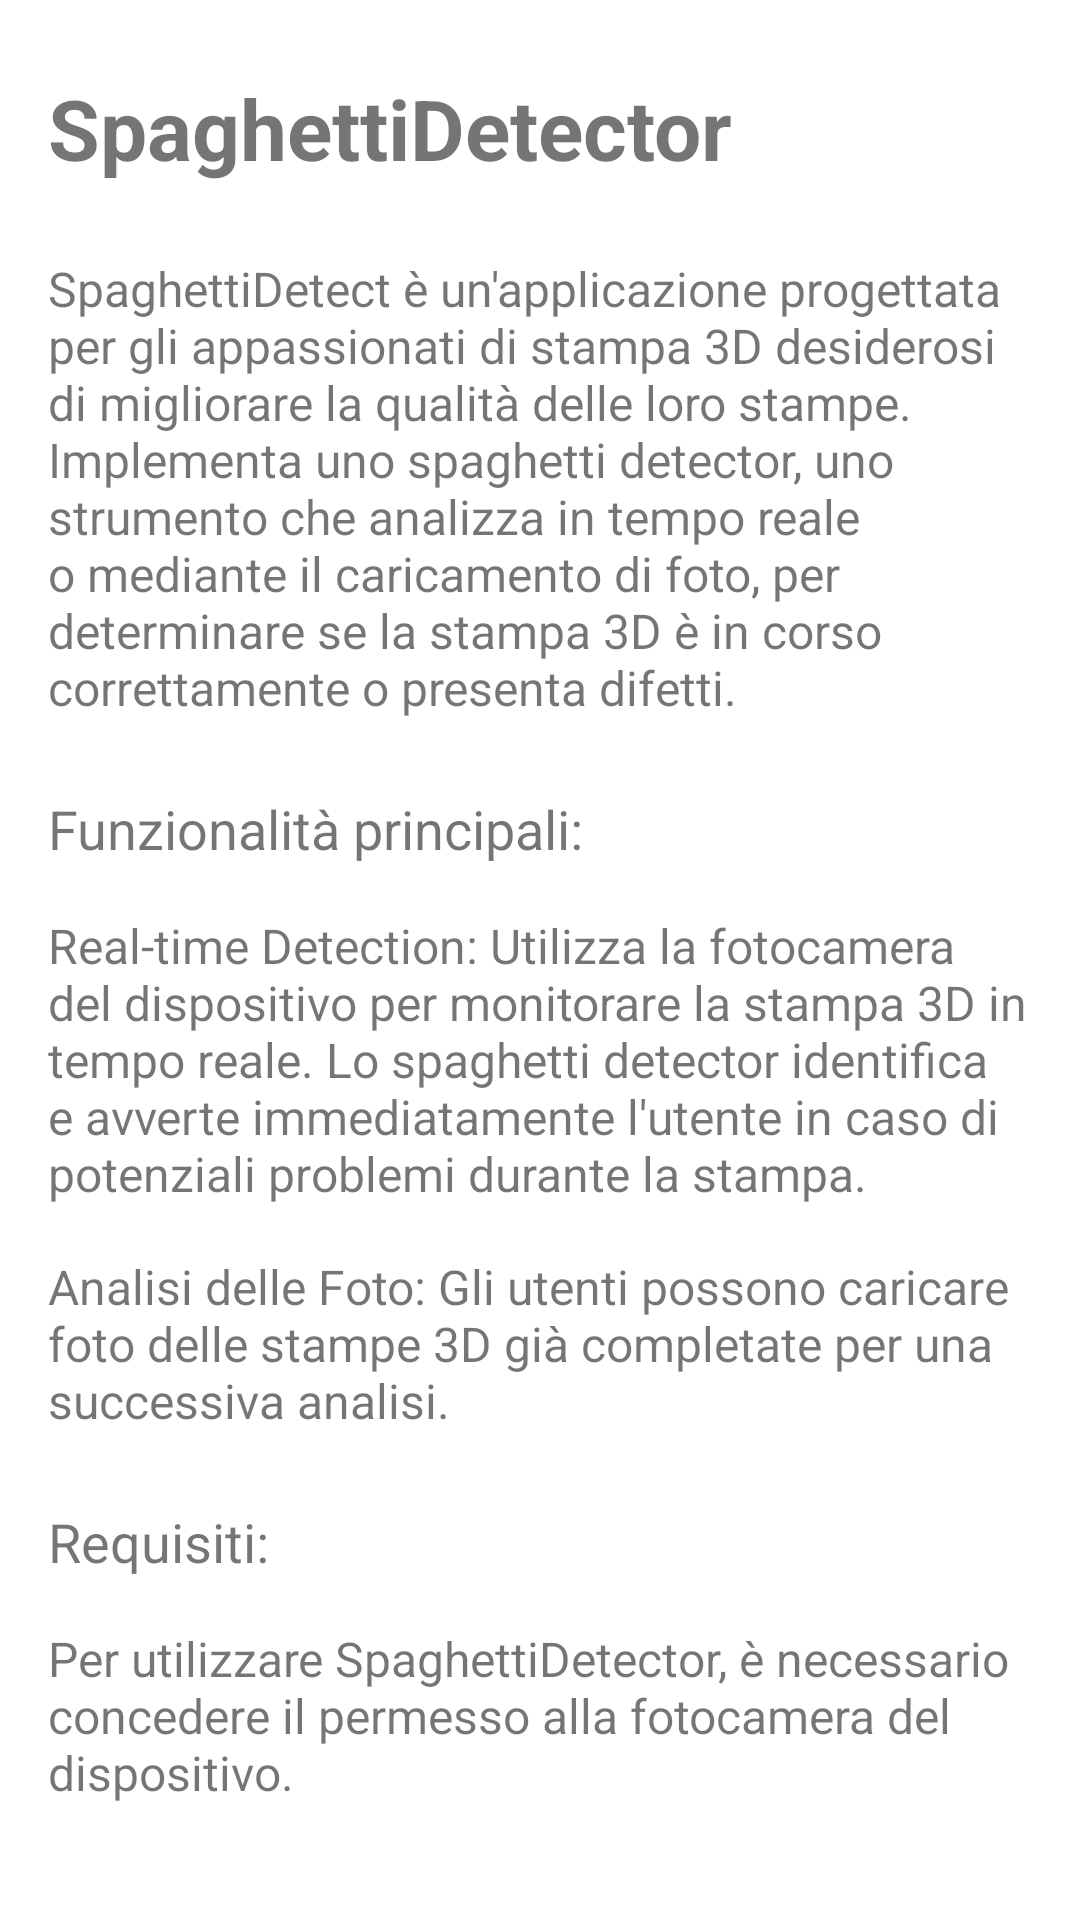

Here is an Android app screen rendered from its layout file. Give the layout XML and the strings, colors and styles it references.
<!-- AndroidManifest.xml: application theme Theme.SpaghettiDetector -->
<!-- res/layout/fragment_home.xml -->
<?xml version="1.0" encoding="utf-8"?>
<androidx.constraintlayout.widget.ConstraintLayout
    xmlns:android="http://schemas.android.com/apk/res/android"
    xmlns:app="http://schemas.android.com/apk/res-auto"
    xmlns:tools="http://schemas.android.com/tools"
    android:layout_width="match_parent"
    android:layout_height="match_parent"
    tools:context=".ui.home.HomeFragment">

    <ScrollView
        android:layout_width="match_parent"
        android:layout_height="match_parent">

        <LinearLayout
            android:layout_width="match_parent"
            android:layout_height="wrap_content"
            android:orientation="vertical"
            android:padding="16dp">

            <TextView
                android:layout_width="match_parent"
                android:layout_height="wrap_content"
                android:paddingTop="8dp"
                android:paddingBottom="16dp"
                android:text="SpaghettiDetector"
                android:textSize="28sp"
                android:textStyle="bold" />

            <LinearLayout
                android:layout_width="match_parent"
                android:layout_height="wrap_content"
                android:orientation="vertical">

                <TextView
                    android:layout_width="match_parent"
                    android:layout_height="wrap_content"
                    android:paddingTop="8dp"
                    android:paddingBottom="16dp"
                    android:text="SpaghettiDetect è un'applicazione progettata per gli appassionati di stampa 3D desiderosi di migliorare la qualità delle loro stampe. Implementa uno spaghetti detector, uno strumento che analizza in tempo reale o mediante il caricamento di foto, per determinare se la stampa 3D è in corso correttamente o presenta difetti."
                    android:textSize="16sp" />
            </LinearLayout>

            <LinearLayout
                android:layout_width="match_parent"
                android:layout_height="wrap_content"
                android:orientation="vertical">

                <TextView
                    android:layout_width="match_parent"
                    android:layout_height="wrap_content"
                    android:paddingTop="8dp"
                    android:paddingBottom="8dp"
                    android:text="Funzionalità principali:"
                    android:textSize="18sp" />

                <TextView
                    android:layout_width="match_parent"
                    android:layout_height="match_parent"
                    android:paddingTop="8dp"
                    android:paddingBottom="8dp"
                    android:text="Real-time Detection: Utilizza la fotocamera del dispositivo per monitorare la stampa 3D in tempo reale. Lo spaghetti detector identifica e avverte immediatamente l'utente in caso di potenziali problemi durante la stampa."
                    android:textSize="16sp" />

                <TextView
                    android:layout_width="match_parent"
                    android:layout_height="wrap_content"
                    android:paddingTop="8dp"
                    android:paddingBottom="16dp"
                    android:text="Analisi delle Foto: Gli utenti possono caricare foto delle stampe 3D già completate per una successiva analisi."
                    android:textSize="16sp" />

                <LinearLayout
                    android:layout_width="match_parent"
                    android:layout_height="wrap_content"
                    android:orientation="vertical">

                    <TextView
                        android:layout_width="match_parent"
                        android:layout_height="wrap_content"
                        android:paddingTop="8dp"
                        android:paddingBottom="8dp"
                        android:text="Requisiti:"
                        android:textSize="18sp" />

                    <TextView
                        android:layout_width="match_parent"
                        android:layout_height="wrap_content"
                        android:paddingTop="8dp"
                        android:paddingBottom="16dp"
                        android:text="Per utilizzare SpaghettiDetector, è necessario concedere il permesso alla fotocamera del dispositivo."
                        android:textSize="16sp" />
                </LinearLayout>
            </LinearLayout>
        </LinearLayout>

    </ScrollView>


</androidx.constraintlayout.widget.ConstraintLayout>
<!-- resources referenced by this layout -->
<resources>
  <style name="Theme.SpaghettiDetector" parent="Theme.MaterialComponents.DayNight.DarkActionBar">
          
          <item name="colorPrimary">@color/purple_500</item>
          <item name="colorPrimaryVariant">@color/purple_700</item>
          <item name="colorOnPrimary">@color/white</item>
          
          <item name="colorSecondary">@color/teal_200</item>
          <item name="colorSecondaryVariant">@color/teal_700</item>
          <item name="colorOnSecondary">@color/black</item>
          
          <item name="android:statusBarColor">?attr/colorPrimaryVariant</item>
          
      </style>
  <!-- not gathered from this repository: default colours our renderer supplied (Android Studio template values) -->
  <color name="purple_500">#FF6200EE</color>
  <color name="purple_700">#FF3700B3</color>
  <color name="teal_200">#FF03DAC5</color>
  <color name="teal_700">#FF018786</color>
  <color name="black">#FF000000</color>
  <color name="white">#FFFFFFFF</color>
</resources>
